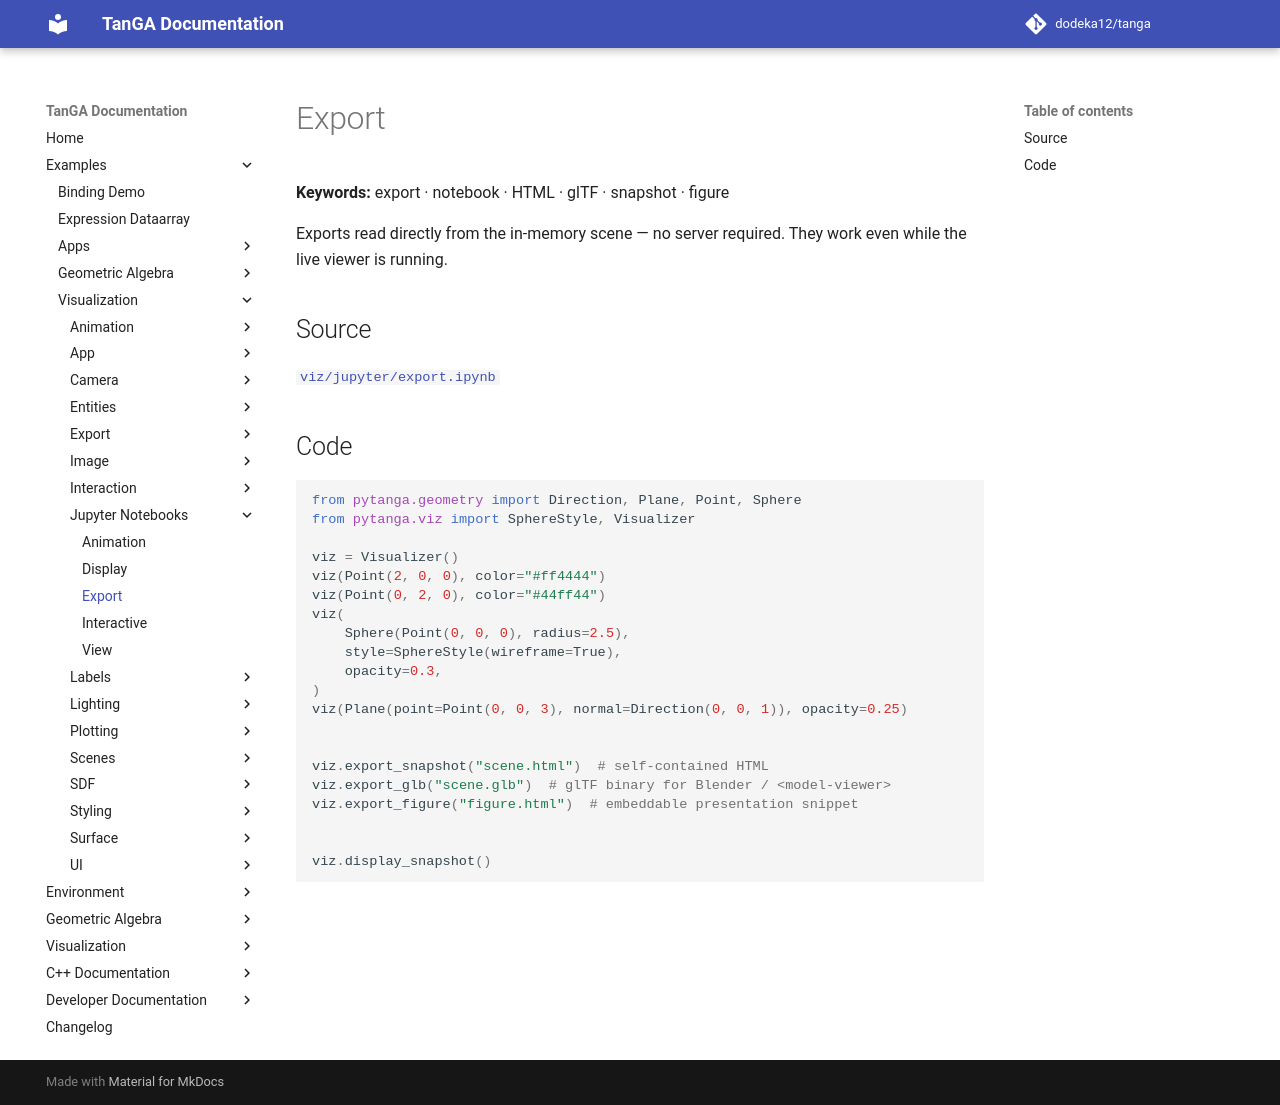

repository: dodeka12/tanga · page: v2.26.0/py/examples/viz/jupyter/export/index.html · generator: mkdocs

# Export

**Keywords:** export · notebook · HTML · glTF · snapshot · figure

Exports read directly from the in-memory scene — no server required. They work even while the live viewer is running.

## Source

[`viz/jupyter/export.ipynb`](https://github.com/dodeka12/tanga/blob/main/py/examples/viz/jupyter/export.ipynb)

## Code

````python
from pytanga.geometry import Direction, Plane, Point, Sphere
from pytanga.viz import SphereStyle, Visualizer

viz = Visualizer()
viz(Point(2, 0, 0), color="#ff4444")
viz(Point(0, 2, 0), color="#44ff44")
viz(
    Sphere(Point(0, 0, 0), radius=2.5),
    style=SphereStyle(wireframe=True),
    opacity=0.3,
)
viz(Plane(point=Point(0, 0, 3), normal=Direction(0, 0, 1)), opacity=0.25)


viz.export_snapshot("scene.html")  # self-contained HTML
viz.export_glb("scene.glb")  # glTF binary for Blender / <model-viewer>
viz.export_figure("figure.html")  # embeddable presentation snippet


viz.display_snapshot()
````
